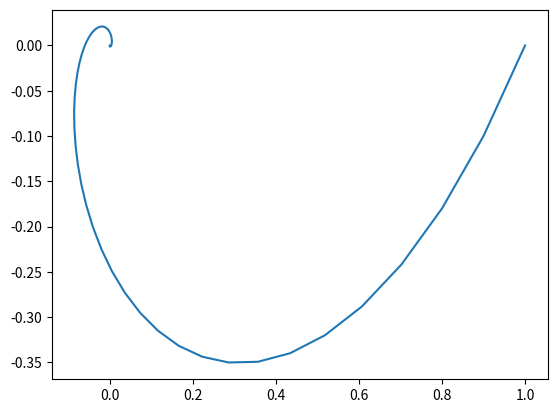

Python code for this plot:
import numpy as np 
import matplotlib.pyplot as plt

dxdt = lambda x, y: -x + y
dydt = lambda x, y: -x - y
h = .1

def eulerRun(xBeg, yBeg, t): 
    N = t.size
    x = np.zeros(N)
    y = np.zeros(N)
    x[0] = xBeg
    y[0] = yBeg
    for k in range(1, N): 
        x[k] = x[k-1]+h*dxdt(x[k-1], y[k-1])
        y[k] = y[k-1]+h*dydt(x[k-1], y[k-1])
        
    return (x, y)

lastT = 10
t = np.arange(0, lastT+h, h) 
x, y = eulerRun(1, 0, t)
plt.plot(x, y)